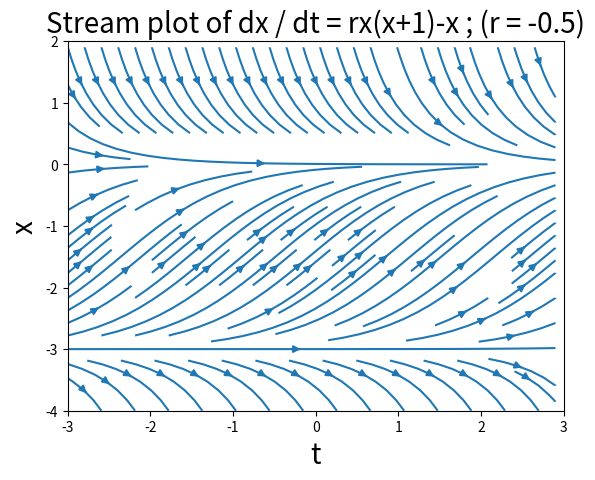

Recreate this plot in Python.
#!/usr/bin/python

from pylab import *
import matplotlib.pyplot as plt

"""
dx / dt = rx(x+1)-x

Solution for x when:
0 = rx(x+1)-x
Solutions are:
x = 1/r - 1
x = 0

Therefore, when r == -0.5, solutions are:
1/-0.5 - 1 -> -3
AND
0
"""

t_min, t_max = -3, 3
x_min, x_max = -4, 2


t_values, x_values = meshgrid(arange(t_min, t_max, 0.1), arange(x_min, x_max, 0.1))


r = -0.5
# r = 1
# r = 2.0

t_dot = np.ones(shape=t_values.shape)
x_dot = r * x_values * (x_values + 1) - x_values

streamplot(x=t_values, y=x_values, u=t_dot, v=x_dot)

plt.xlim((t_min, t_max))
plt.ylim((x_min, x_max))

plt.title("Stream plot of dx / dt = rx(x+1)-x ; (r = {0:.1f})".format(r), fontsize=20)
plt.xlabel("t", fontsize=20)
plt.ylabel("x", fontsize=20)

show()
